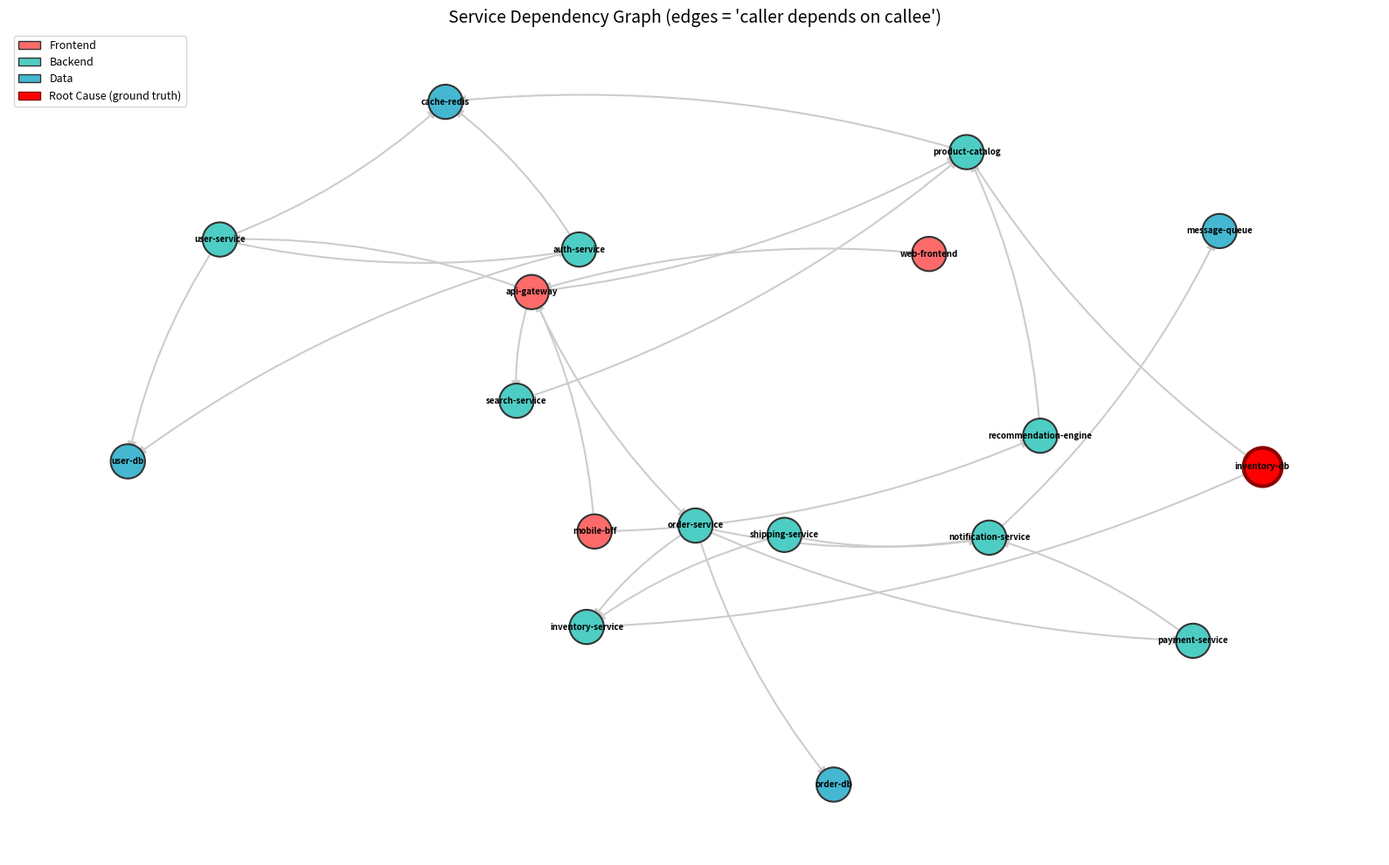

Python code for this plot:
#!/usr/bin/env python3
"""Build a synthetic microservice dependency graph with injected cascading failure.

Generates:
  - data/service_graph.json   -- Adjacency data with node/edge attributes
  - data/metrics.csv          -- Time-series metrics per service (latency, error_rate, cpu)
  - data/ground_truth.json    -- True root cause nodes and propagation order
  - plots/topology.png        -- Visualization of the dependency graph
"""

import json
from pathlib import Path

import matplotlib.pyplot as plt
import networkx as nx
import numpy as np
import pandas as pd

# ---------------------------------------------------------------------------
# Constants
# ---------------------------------------------------------------------------

SEED = 42
NUM_TIMESTEPS = 200
NORMAL_PERIOD = 80  # First 80 timesteps are "normal"; anomaly starts after
DATA_DIR = Path("data")
PLOTS_DIR = Path("plots")

# Service definitions: (name, team, tier)
SERVICES: list[tuple[str, str, str]] = [
    ("api-gateway", "platform", "frontend"),
    ("web-frontend", "platform", "frontend"),
    ("mobile-bff", "platform", "frontend"),
    ("user-service", "identity", "backend"),
    ("auth-service", "identity", "backend"),
    ("order-service", "commerce", "backend"),
    ("payment-service", "commerce", "backend"),
    ("inventory-service", "commerce", "backend"),
    ("shipping-service", "logistics", "backend"),
    ("notification-service", "platform", "backend"),
    ("recommendation-engine", "ml", "backend"),
    ("search-service", "ml", "backend"),
    ("product-catalog", "commerce", "backend"),
    ("user-db", "identity", "data"),
    ("order-db", "commerce", "data"),
    ("inventory-db", "commerce", "data"),
    ("cache-redis", "platform", "data"),
    ("message-queue", "platform", "data"),
]

# Dependency edges: (caller, callee, avg_latency_ms, calls_per_second)
# Direction: caller -> callee means "caller depends on callee"
EDGES: list[tuple[str, str, float, float]] = [
    # Frontend -> Backend
    ("api-gateway", "user-service", 5.0, 500.0),
    ("api-gateway", "order-service", 8.0, 300.0),
    ("api-gateway", "search-service", 12.0, 200.0),
    ("api-gateway", "product-catalog", 6.0, 400.0),
    ("web-frontend", "api-gateway", 2.0, 600.0),
    ("mobile-bff", "api-gateway", 3.0, 400.0),
    ("mobile-bff", "recommendation-engine", 15.0, 100.0),
    # Backend -> Backend
    ("user-service", "auth-service", 4.0, 450.0),
    ("order-service", "payment-service", 20.0, 150.0),
    ("order-service", "inventory-service", 10.0, 200.0),
    ("order-service", "notification-service", 5.0, 100.0),
    ("payment-service", "notification-service", 3.0, 80.0),
    ("shipping-service", "inventory-service", 8.0, 50.0),
    ("shipping-service", "notification-service", 4.0, 50.0),
    ("recommendation-engine", "product-catalog", 10.0, 150.0),
    ("search-service", "product-catalog", 7.0, 250.0),
    # Backend -> Data
    ("user-service", "user-db", 3.0, 500.0),
    ("user-service", "cache-redis", 1.0, 800.0),
    ("auth-service", "user-db", 2.0, 400.0),
    ("auth-service", "cache-redis", 1.0, 600.0),
    ("order-service", "order-db", 4.0, 300.0),
    ("inventory-service", "inventory-db", 3.0, 250.0),
    ("product-catalog", "inventory-db", 5.0, 200.0),
    ("product-catalog", "cache-redis", 1.0, 500.0),
    ("notification-service", "message-queue", 2.0, 200.0),
]

# Ground truth: root cause nodes and the order in which anomaly propagates
ROOT_CAUSES = ["inventory-db"]
# Propagation order (approximate): each tuple is (node, delay_in_timesteps)
PROPAGATION_ORDER: list[tuple[str, int]] = [
    ("inventory-db", 0),
    ("inventory-service", 3),
    ("product-catalog", 5),
    ("order-service", 6),
    ("shipping-service", 7),
    ("search-service", 8),
    ("recommendation-engine", 10),
    ("api-gateway", 9),
    ("notification-service", 10),
    ("payment-service", 11),
    ("web-frontend", 12),
    ("mobile-bff", 13),
]


# ---------------------------------------------------------------------------
# Graph construction
# ---------------------------------------------------------------------------


def build_service_graph() -> nx.DiGraph:
    """Build the service dependency DAG with node and edge attributes."""
    graph = nx.DiGraph()

    for name, team, tier in SERVICES:
        graph.add_node(name, team=team, tier=tier)

    for caller, callee, latency, freq in EDGES:
        graph.add_edge(caller, callee, avg_latency_ms=latency, calls_per_sec=freq)

    return graph


# ---------------------------------------------------------------------------
# Synthetic metric generation
# ---------------------------------------------------------------------------


def generate_normal_metrics(
    rng: np.random.Generator,
    num_timesteps: int,
    service_name: str,
    tier: str,
) -> dict[str, np.ndarray]:
    """Generate baseline (normal) metrics for a service."""
    # Base latency depends on tier
    base_latency = {"frontend": 50.0, "backend": 30.0, "data": 10.0}[tier]
    base_error_rate = 0.01
    base_cpu = {"frontend": 0.3, "backend": 0.4, "data": 0.5}[tier]

    # Add some per-service variation
    svc_hash = hash(service_name) % 100
    base_latency += svc_hash * 0.2
    base_cpu += (svc_hash % 20) * 0.005

    latency = base_latency + rng.normal(0, base_latency * 0.05, num_timesteps)
    error_rate = base_error_rate + rng.normal(0, 0.003, num_timesteps)
    error_rate = np.clip(error_rate, 0, 1)
    cpu = base_cpu + rng.normal(0, 0.02, num_timesteps)
    cpu = np.clip(cpu, 0, 1)

    return {"latency_ms": latency, "error_rate": error_rate, "cpu_pct": cpu}


def inject_anomaly(
    metrics: dict[str, np.ndarray],
    start_step: int,
    severity: float,
    rng: np.random.Generator,
) -> dict[str, np.ndarray]:
    """Inject an anomaly into metrics starting at start_step with given severity."""
    result = {k: v.copy() for k, v in metrics.items()}
    n = len(result["latency_ms"])

    if start_step >= n:
        return result

    anomaly_len = n - start_step

    # Latency: multiplicative increase with gradual ramp-up
    ramp = np.minimum(np.arange(anomaly_len) / 10.0, 1.0)  # ramp over 10 steps
    latency_multiplier = 1.0 + severity * 2.0 * ramp
    noise = rng.normal(0, severity * 5.0, anomaly_len)
    result["latency_ms"][start_step:] *= latency_multiplier
    result["latency_ms"][start_step:] += np.abs(noise)

    # Error rate: additive increase
    error_increase = severity * 0.15 * ramp + rng.normal(0, severity * 0.02, anomaly_len)
    result["error_rate"][start_step:] += np.abs(error_increase)
    result["error_rate"] = np.clip(result["error_rate"], 0, 1)

    # CPU: additive increase
    cpu_increase = severity * 0.25 * ramp + rng.normal(0, severity * 0.03, anomaly_len)
    result["cpu_pct"][start_step:] += np.abs(cpu_increase)
    result["cpu_pct"] = np.clip(result["cpu_pct"], 0, 1)

    return result


def generate_all_metrics(
    graph: nx.DiGraph,
    rng: np.random.Generator,
) -> pd.DataFrame:
    """Generate time-series metrics for all services with injected cascading anomaly."""
    propagation_map = dict(PROPAGATION_ORDER)
    records = []

    for node in graph.nodes:
        tier = graph.nodes[node]["tier"]
        metrics = generate_normal_metrics(rng, NUM_TIMESTEPS, node, tier)

        if node in propagation_map:
            delay = propagation_map[node]
            anomaly_start = NORMAL_PERIOD + delay

            # Severity decreases with distance from root cause
            if node in ROOT_CAUSES:
                severity = 1.0
            else:
                severity = max(0.15, 1.0 - delay * 0.07)

            metrics = inject_anomaly(metrics, anomaly_start, severity, rng)

        for t in range(NUM_TIMESTEPS):
            records.append({
                "timestamp": t,
                "service": node,
                "latency_ms": metrics["latency_ms"][t],
                "error_rate": metrics["error_rate"][t],
                "cpu_pct": metrics["cpu_pct"][t],
            })

    return pd.DataFrame(records)


# ---------------------------------------------------------------------------
# Visualization
# ---------------------------------------------------------------------------


def visualize_topology(graph: nx.DiGraph, output_path: Path) -> None:
    """Draw the service dependency graph colored by tier."""
    tier_colors = {"frontend": "#FF6B6B", "backend": "#4ECDC4", "data": "#45B7D1"}
    node_colors = [tier_colors.get(graph.nodes[n]["tier"], "#95A5A6") for n in graph.nodes]

    fig, ax = plt.subplots(1, 1, figsize=(16, 10))

    # Use spring layout with fixed seed for reproducibility
    pos = nx.spring_layout(graph, seed=42, k=2.0, iterations=100)

    # Draw edges with arrows
    nx.draw_networkx_edges(
        graph, pos, ax=ax,
        edge_color="#CCCCCC", arrows=True,
        arrowsize=15, arrowstyle="-|>",
        connectionstyle="arc3,rad=0.1",
        width=1.5,
    )

    # Draw nodes
    nx.draw_networkx_nodes(
        graph, pos, ax=ax,
        node_color=node_colors, node_size=800,
        edgecolors="#333333", linewidths=1.5,
    )

    # Draw labels
    nx.draw_networkx_labels(
        graph, pos, ax=ax,
        font_size=7, font_weight="bold",
    )

    # Highlight root cause nodes
    root_nodes = [n for n in graph.nodes if n in ROOT_CAUSES]
    if root_nodes:
        nx.draw_networkx_nodes(
            graph, pos, ax=ax,
            nodelist=root_nodes,
            node_color="#FF0000", node_size=1000,
            edgecolors="#8B0000", linewidths=3.0,
        )

    # Legend
    from matplotlib.patches import Patch
    legend_items = [
        Patch(facecolor="#FF6B6B", edgecolor="#333", label="Frontend"),
        Patch(facecolor="#4ECDC4", edgecolor="#333", label="Backend"),
        Patch(facecolor="#45B7D1", edgecolor="#333", label="Data"),
        Patch(facecolor="#FF0000", edgecolor="#8B0000", label="Root Cause (ground truth)"),
    ]
    ax.legend(handles=legend_items, loc="upper left", fontsize=9)

    ax.set_title("Service Dependency Graph (edges = 'caller depends on callee')", fontsize=14)
    ax.axis("off")
    fig.tight_layout()
    fig.savefig(output_path, dpi=150, bbox_inches="tight")
    plt.close(fig)
    print(f"  Saved topology plot: {output_path}")


# ---------------------------------------------------------------------------
# Persistence
# ---------------------------------------------------------------------------


def save_graph(graph: nx.DiGraph, path: Path) -> None:
    """Save graph as node-link JSON."""
    data = nx.node_link_data(graph)
    path.write_text(json.dumps(data, indent=2))
    print(f"  Saved graph: {path} ({graph.number_of_nodes()} nodes, {graph.number_of_edges()} edges)")


def save_ground_truth(path: Path) -> None:
    """Save ground truth root causes and propagation order."""
    truth = {
        "root_causes": ROOT_CAUSES,
        "propagation_order": [
            {"service": svc, "delay_timesteps": delay}
            for svc, delay in PROPAGATION_ORDER
        ],
        "anomaly_start_timestep": NORMAL_PERIOD,
    }
    path.write_text(json.dumps(truth, indent=2))
    print(f"  Saved ground truth: {path}")


# ---------------------------------------------------------------------------
# Main
# ---------------------------------------------------------------------------


def main() -> None:
    print("=" * 60)
    print("  Building Service Dependency Topology")
    print("=" * 60)

    rng = np.random.default_rng(SEED)

    # Create output directories
    DATA_DIR.mkdir(parents=True, exist_ok=True)
    PLOTS_DIR.mkdir(parents=True, exist_ok=True)

    # Build graph
    print("\n[1/4] Building service dependency graph...")
    graph = build_service_graph()
    print(f"  Nodes: {graph.number_of_nodes()}, Edges: {graph.number_of_edges()}")
    print(f"  Tiers: {set(nx.get_node_attributes(graph, 'tier').values())}")
    print(f"  Teams: {set(nx.get_node_attributes(graph, 'team').values())}")

    # Generate metrics
    print("\n[2/4] Generating synthetic metrics with cascading anomaly...")
    metrics_df = generate_all_metrics(graph, rng)
    metrics_path = DATA_DIR / "metrics.csv"
    metrics_df.to_csv(metrics_path, index=False)
    print(f"  Saved metrics: {metrics_path} ({len(metrics_df)} rows)")
    print(f"  Root causes: {ROOT_CAUSES}")
    print(f"  Anomaly starts at timestep {NORMAL_PERIOD}")
    print(f"  Affected services: {len(PROPAGATION_ORDER)}/{graph.number_of_nodes()}")

    # Save graph and ground truth
    print("\n[3/4] Saving graph and ground truth...")
    save_graph(graph, DATA_DIR / "service_graph.json")
    save_ground_truth(DATA_DIR / "ground_truth.json")

    # Visualize
    print("\n[4/4] Visualizing topology...")
    visualize_topology(graph, PLOTS_DIR / "topology.png")

    # Summary statistics
    print("\n" + "-" * 60)
    print("  Summary")
    print("-" * 60)

    # Compute basic anomaly scores (mean latency in anomaly period vs normal)
    anomaly_period = metrics_df[metrics_df["timestamp"] >= NORMAL_PERIOD]
    normal_period = metrics_df[metrics_df["timestamp"] < NORMAL_PERIOD]

    print(f"\n  {'Service':<28} {'Normal Lat (ms)':>16} {'Anomaly Lat (ms)':>18} {'Ratio':>8}")
    print(f"  {'-'*28} {'-'*16} {'-'*18} {'-'*8}")

    for svc in sorted(graph.nodes):
        normal_lat = normal_period[normal_period["service"] == svc]["latency_ms"].mean()
        anomaly_lat = anomaly_period[anomaly_period["service"] == svc]["latency_ms"].mean()
        ratio = anomaly_lat / normal_lat if normal_lat > 0 else 0
        marker = " *** ROOT CAUSE" if svc in ROOT_CAUSES else ""
        print(f"  {svc:<28} {normal_lat:>16.1f} {anomaly_lat:>18.1f} {ratio:>8.2f}{marker}")

    print(f"\n  Output files:")
    print(f"    data/service_graph.json  -- Graph adjacency data")
    print(f"    data/metrics.csv         -- Time-series metrics ({NUM_TIMESTEPS} timesteps x {graph.number_of_nodes()} services)")
    print(f"    data/ground_truth.json   -- True root causes and propagation order")
    print(f"    plots/topology.png       -- Dependency graph visualization")
    print()


if __name__ == "__main__":
    main()
